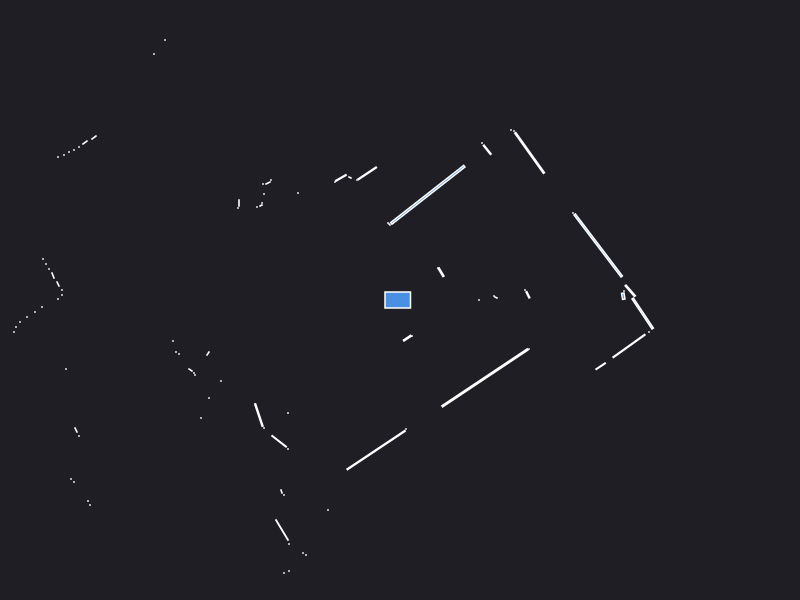

Source data for this figure (header and first rows):
0.000000	0.000000	0.049500
2.24	0.09	0.000441
2.233	0.03797	0.004566
1.279	0.052	0.004872
1.25	0.1	0.000441
0.79	0.000000	0.000441
0.96	0.025	0.001250
0.94	0.04	0.000441
2.302	0.09252	0.01656
1.982	0.5453	0.3278
1.73	0.87	0.000441
0.4106	0.2774	0.008439
0.38	0.32	0.000441
1.296	1.471	0.1364
1.14	1.69	0.000441
1.11	1.7	0.000441
0.872	1.503	0.01132
0.82	1.57	0.000441
-0.07	0.77	0.000441
0.2782	1.052	0.4645
-0.105	0.755	0.000943
-0.12	0.77	0.000441
-0.3277	1.267	0.03006
-0.43	1.2	0.000441
-0.5	1.225	0.001250
-0.5906	1.221	0.01053
-0.65	1.18	0.000441
-2.72	4.29	0.000441
-3.52	5.27	0.000441
-3.58	5.22	0.000441
-3.64	5.17	0.000441
-3.7	5.13	0.000441
-3.77	5.08	0.000441
-3.83	5.04	0.000441
-3.89	4.99	0.000441
-3.95	4.93	0.000441
-4.14	4.81	0.000441
-2.35	2.6	0.000441
-1.02	1.07	0.000441
-2.46	2.46	0.000441
-1.29	1.2	0.000441
-1.32	1.17	0.002472
-1.37	1.16	0.000441
-1.36	1.06	0.000441
-1.38	0.97	0.000441
-1.39	0.945	0.001250
-1.43	0.93	0.000441
-1.61	0.97	0.001680
-1.62	0.92	0.000441
-3.06	1.625	0.003078
-3.15	1.575	0.003078
-3.21	1.53	0.000441
-3.26	1.5	0.000441
-3.31	1.48	0.000441
-3.36	1.45	0.000441
-3.42	1.43	0.000441
-5.21	2.03	0.000441
-5.14	1.93	0.000441
-5.07	1.83	0.000441
-5.03	1.75	0.000441
-5	1.67	0.000441
... 61 more rows
